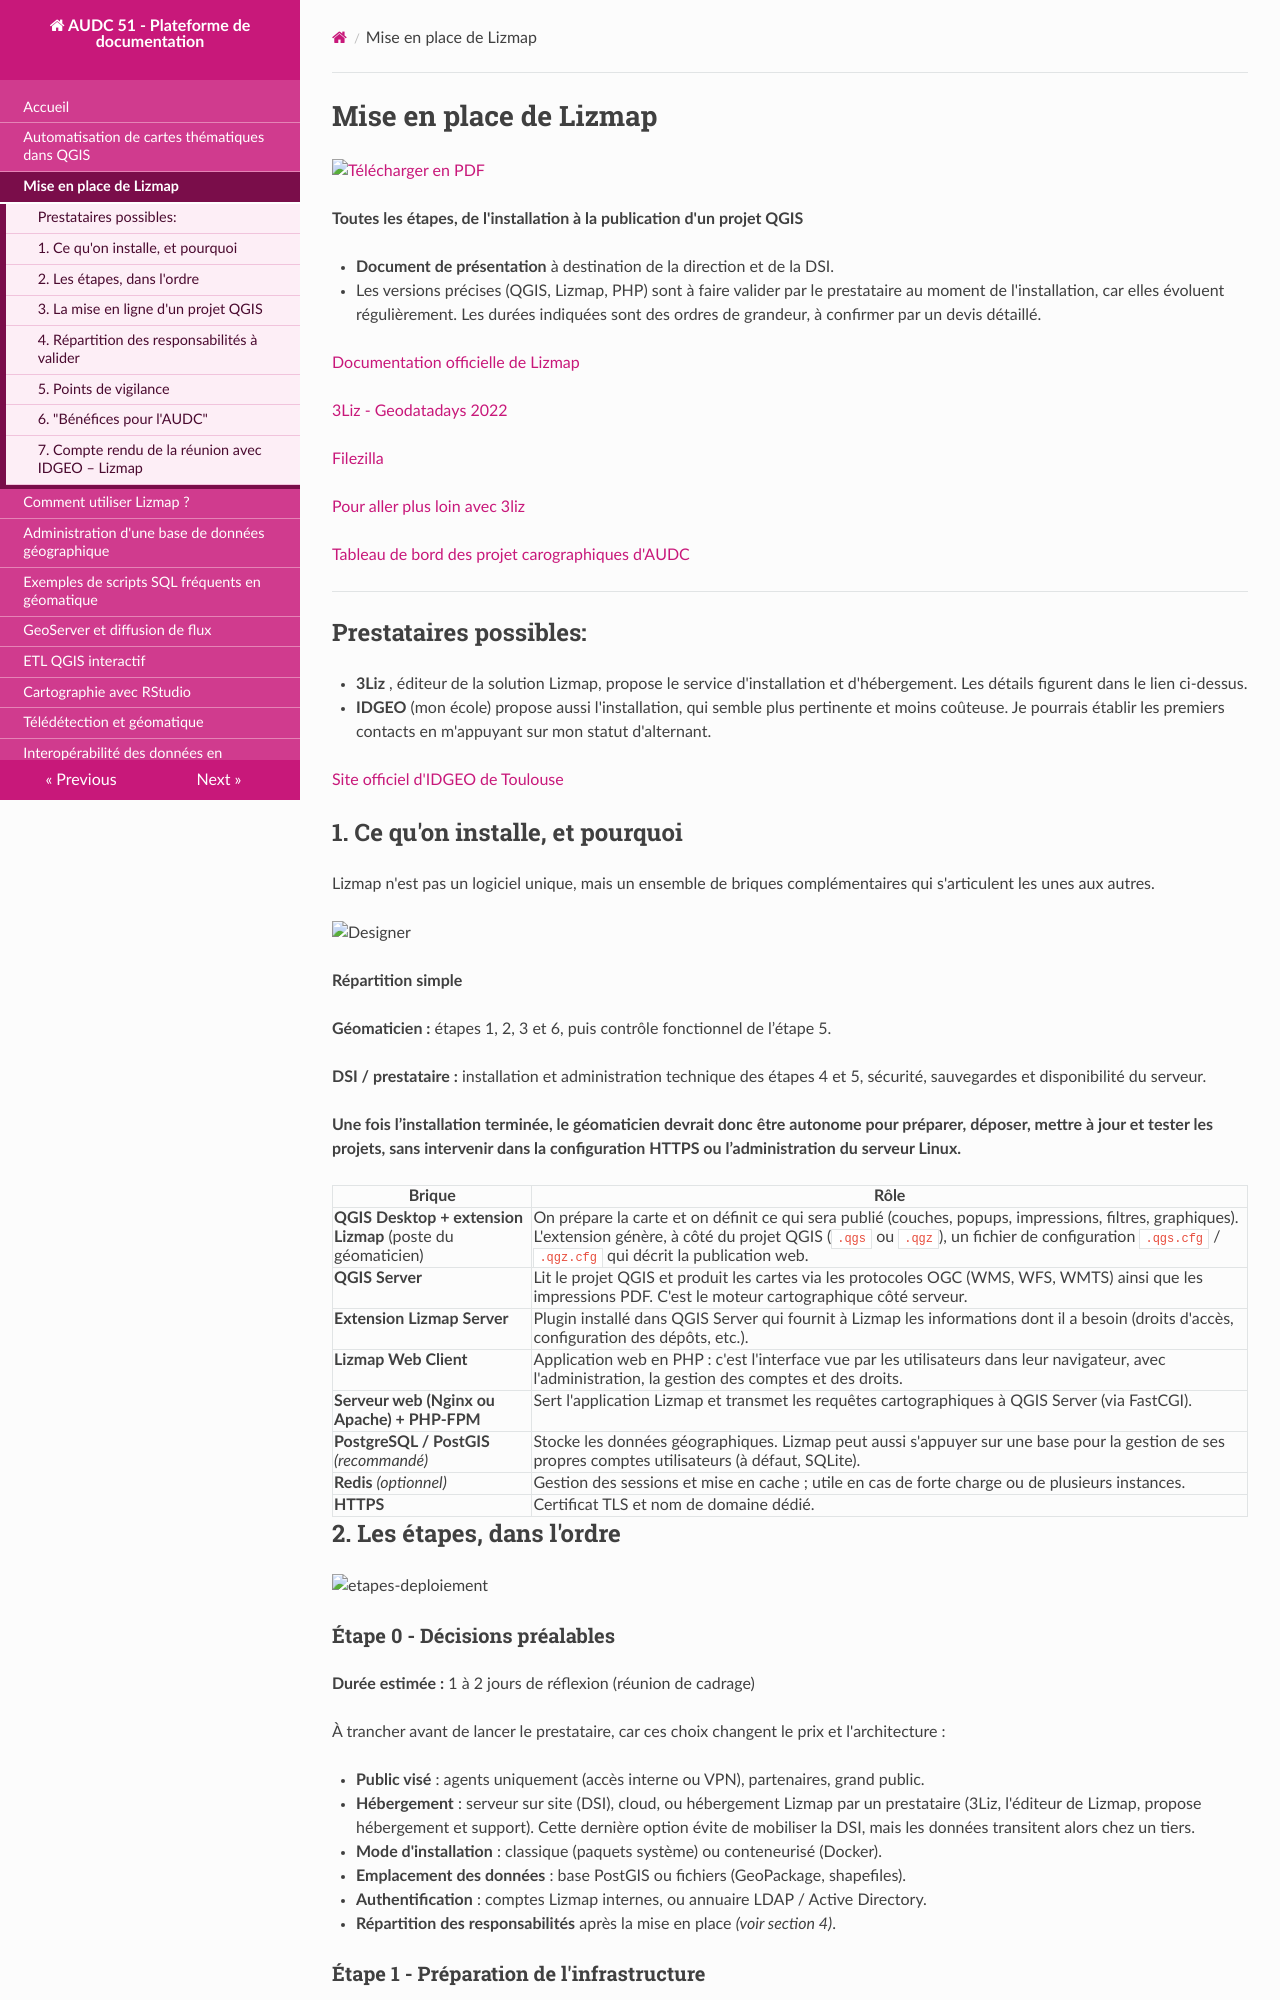

repository: audcchalons51/methodes_travaux_audc51 · page: lizmap/index.html · generator: mkdocs

# Mise en place de Lizmap

[![Télécharger en PDF](https://img.shields.io/badge/📄_T%C3%A9l%C3%A9charger-PDF-0ea5e9?style=for-the-badge)](Lizmap_mise_en_place_AUDC.pdf)

**Toutes les étapes, de l'installation à la publication d'un projet QGIS**

- **Document de présentation** à destination de la direction et de la DSI.

- Les versions précises (QGIS, Lizmap, PHP) sont à faire valider par le prestataire au moment de l'installation, car elles évoluent régulièrement. Les durées indiquées sont des ordres de grandeur, à confirmer par un devis détaillé.

[Documentation officielle de Lizmap](https://docs.lizmap.com/current/en/introduction.html )  

[3Liz - Geodatadays 2022](https://docs.3liz.org/presentations/2022-09-geodatadays-lizmap.html#/1) 

[Filezilla](https://docs.3liz.org/tutorial/filezilla-fr/) 

[Pour aller plus loin avec 3liz](https://www.3liz.com/) 

[Tableau de bord des projet carographiques d'AUDC](https://abdou123-guene.github.io/tableau-de-bord-etudes-carto-audc/) 

---

## Prestataires possibles:

- **3Liz** , éditeur de la solution Lizmap, propose le service d'installation et d'hébergement. Les détails figurent dans le lien ci-dessus.
- **IDGEO** (mon école) propose aussi l'installation, qui semble plus pertinente et moins coûteuse. Je pourrais établir les premiers contacts en m'appuyant sur mon statut d'alternant.

[Site officiel d'IDGEO de Toulouse](https://idgeo.fr/offre-de-services) 

## 1. Ce qu'on installe, et pourquoi

Lizmap n'est pas un logiciel unique, mais un ensemble de briques complémentaires qui s'articulent les unes aux autres.

<img width="1536" height="1024" alt="Designer" src="https://github.com/user-attachments/assets/c5f3b2d7-0e3e-419c-8554-c0677f022f8b" />

**Répartition simple**

**Géomaticien :** étapes 1, 2, 3 et 6, puis contrôle fonctionnel de l’étape 5.

**DSI / prestataire :** installation et administration technique des étapes 4 et 5, sécurité, sauvegardes et disponibilité du serveur.

**Une fois l’installation terminée, le géomaticien devrait donc être autonome pour préparer, déposer, mettre à jour et tester les projets, sans intervenir dans la configuration HTTPS ou l’administration du serveur Linux.**

| Brique | Rôle |
|---|---|
| **QGIS Desktop + extension Lizmap** (poste du géomaticien) | On prépare la carte et on définit ce qui sera publié (couches, popups, impressions, filtres, graphiques). L'extension génère, à côté du projet QGIS (`.qgs` ou `.qgz`), un fichier de configuration `.qgs.cfg` / `.qgz.cfg` qui décrit la publication web. |
| **QGIS Server** | Lit le projet QGIS et produit les cartes via les protocoles OGC (WMS, WFS, WMTS) ainsi que les impressions PDF. C'est le moteur cartographique côté serveur. |
| **Extension Lizmap Server** | Plugin installé dans QGIS Server qui fournit à Lizmap les informations dont il a besoin (droits d'accès, configuration des dépôts, etc.). |
| **Lizmap Web Client** | Application web en PHP : c'est l'interface vue par les utilisateurs dans leur navigateur, avec l'administration, la gestion des comptes et des droits. |
| **Serveur web (Nginx ou Apache) + PHP‑FPM** | Sert l'application Lizmap et transmet les requêtes cartographiques à QGIS Server (via FastCGI). |
| **PostgreSQL / PostGIS** *(recommandé)* | Stocke les données géographiques. Lizmap peut aussi s'appuyer sur une base pour la gestion de ses propres comptes utilisateurs (à défaut, SQLite). |
| **Redis** *(optionnel)* | Gestion des sessions et mise en cache ; utile en cas de forte charge ou de plusieurs instances. |
| **HTTPS** | Certificat TLS et nom de domaine dédié. |

## 2. Les étapes, dans l'ordre

<img width="2800" height="1240" alt="etapes-deploiement" src="https://github.com/user-attachments/assets/c6006f58-d5c9-4a33-82bc-deedf9368ca5" />

### Étape 0 - Décisions préalables
**Durée estimée :** 1 à 2 jours de réflexion (réunion de cadrage)

À trancher avant de lancer le prestataire, car ces choix changent le prix et l'architecture :

- **Public visé** : agents uniquement (accès interne ou VPN), partenaires, grand public.
- **Hébergement** : serveur sur site (DSI), cloud, ou hébergement Lizmap par un prestataire (3Liz, l'éditeur de Lizmap, propose hébergement et support). Cette dernière option évite de mobiliser la DSI, mais les données transitent alors chez un tiers.
- **Mode d'installation** : classique (paquets système) ou conteneurisé (Docker).
- **Emplacement des données** : base PostGIS ou fichiers (GeoPackage, shapefiles).
- **Authentification** : comptes Lizmap internes, ou annuaire LDAP / Active Directory.
- **Répartition des responsabilités** après la mise en place *(voir section 4)*.
